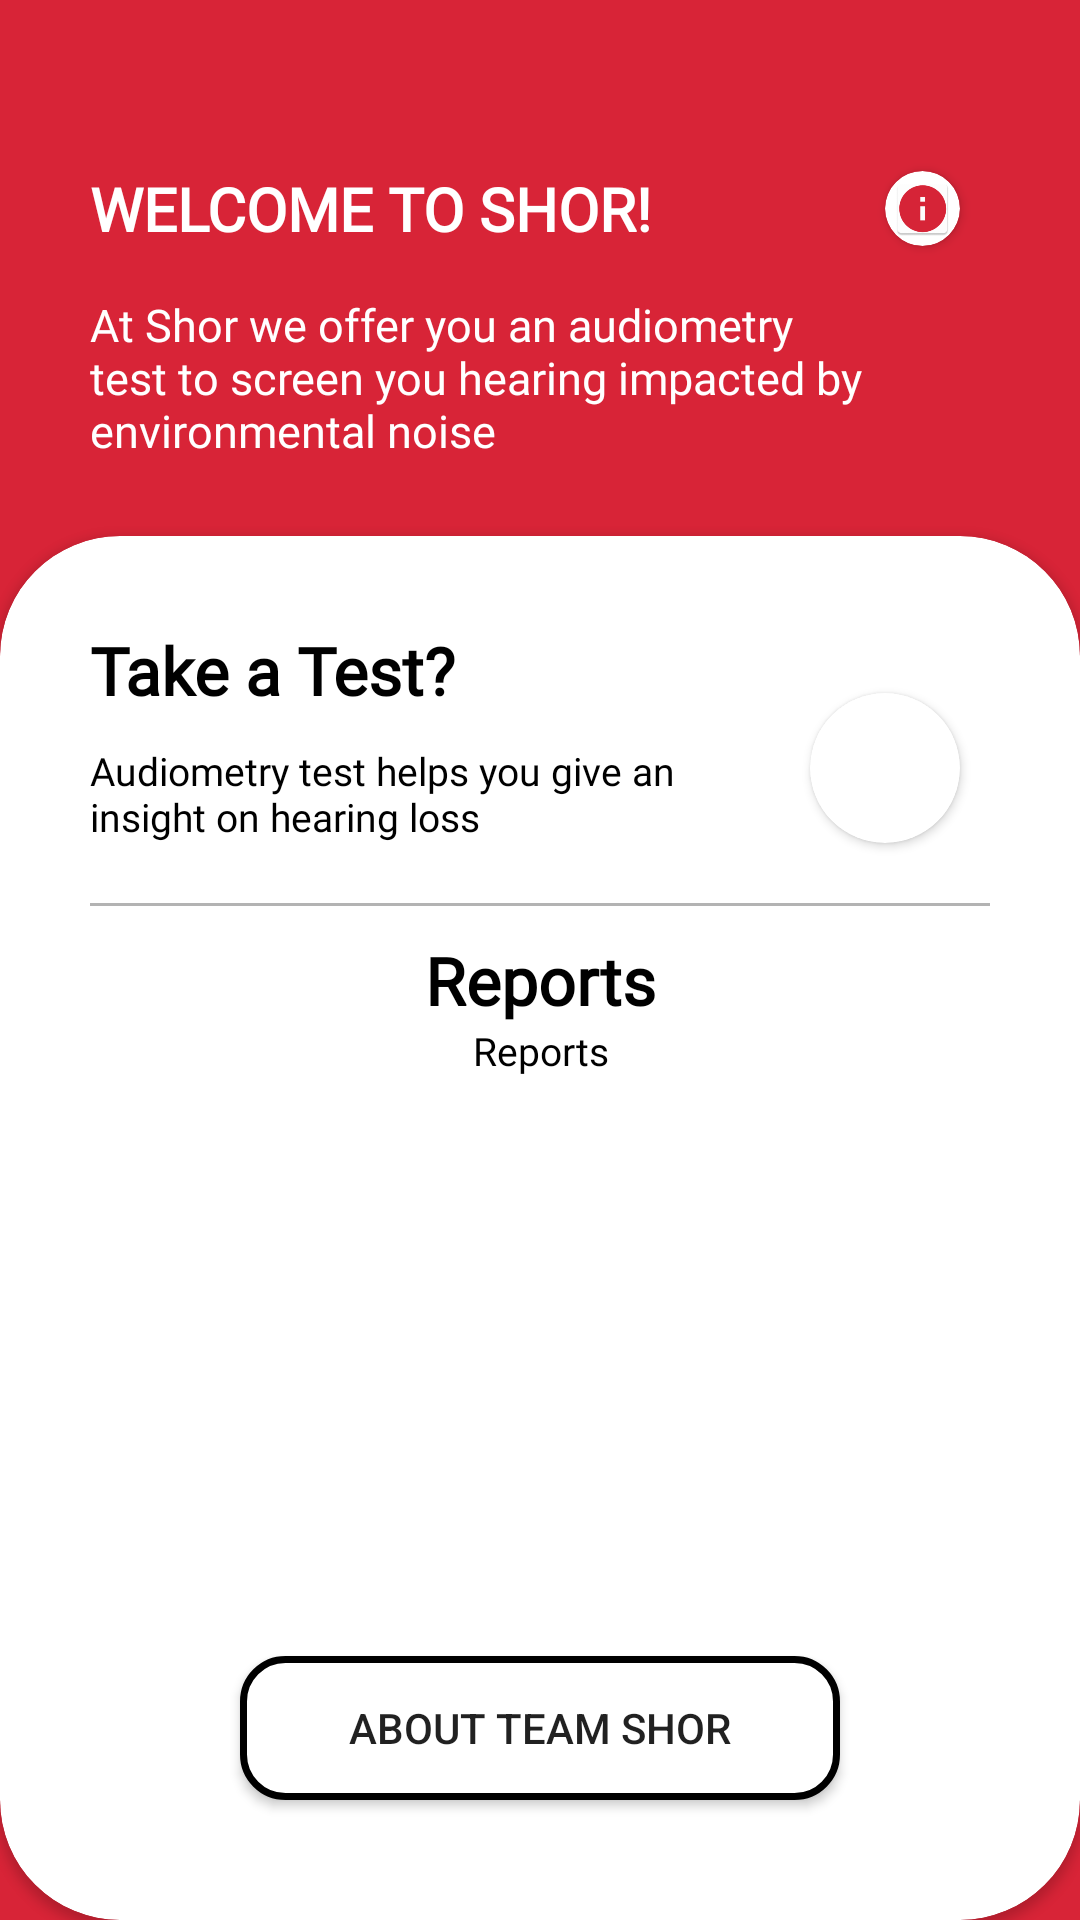

Android layout source for this screen:
<!-- AndroidManifest.xml: application theme SplashTheme.NoActionBar -->
<!-- res/layout/fragment_filledtest.xml -->
<androidx.constraintlayout.widget.ConstraintLayout xmlns:android="http://schemas.android.com/apk/res/android"
    xmlns:app="http://schemas.android.com/apk/res-auto"
    xmlns:tools="http://schemas.android.com/tools"
    android:layout_width="match_parent"
    android:layout_height="match_parent"
    android:padding="0dp"
    android:background="@color/red">


    <TextView
        android:id="@+id/textView2"
        android:layout_width="0dp"
        android:layout_height="wrap_content"
        android:layout_marginStart="30sp"
        android:layout_marginEnd="15dp"
        android:layout_marginTop="56dp"
        android:backgroundTint="#FFFFFF"
        android:fontFamily="@font/montserrat_bold"
        android:text="WELCOME TO SHOR!"
        android:textColor="@color/white"
        android:textSize="20sp"
        android:textStyle="bold"
        app:layout_constraintEnd_toStartOf="@+id/cardView"
        app:layout_constraintHorizontal_bias="0"
        app:layout_constraintStart_toStartOf="parent"
        app:layout_constraintTop_toTopOf="parent" />

    <androidx.cardview.widget.CardView
        android:id="@+id/cardView"
        android:layout_width="25dp"
        android:layout_height="25dp"
        app:cardCornerRadius="250dp"
        android:layout_marginRight="40sp"
        app:layout_constraintBottom_toBottomOf="@+id/textView2"
        app:layout_constraintEnd_toEndOf="parent"
        app:layout_constraintTop_toTopOf="@+id/textView2">

        <ImageView
            android:layout_width="wrap_content"
            android:layout_height="wrap_content"
            android:layout_margin="2dp"
            android:id="@+id/btn_info"
            android:clickable="true"
            android:src="@mipmap/ic_info" />
    </androidx.cardview.widget.CardView>

    <TextView
        android:id="@+id/textView3"
        android:layout_width="0dp"
        android:layout_height="wrap_content"
        android:fontFamily="@font/open_sans"
        android:text="At Shor we offer you an audiometry test to screen you hearing impacted by environmental noise"
        android:textColor="@color/white"
        android:layout_marginTop="15dp"
        android:textSize="15sp"
        app:layout_constraintEnd_toEndOf="@+id/cardView"
        app:layout_constraintStart_toStartOf="@+id/textView2"
        app:layout_constraintTop_toBottomOf="@+id/textView2" />

    <androidx.cardview.widget.CardView
        android:layout_width="0dp"
        android:layout_height="0dp"
        android:layout_marginTop="25dp"
        android:background="@color/white"
        app:cardCornerRadius="40dp"
        app:layout_constraintBottom_toBottomOf="parent"
        app:layout_constraintEnd_toEndOf="parent"
        app:layout_constraintStart_toStartOf="parent"
        app:layout_constraintTop_toBottomOf="@+id/textView3">
        <androidx.constraintlayout.widget.ConstraintLayout
            android:layout_width="match_parent"
            android:layout_height="match_parent">

            <TextView
                android:id="@+id/text_report"
                android:layout_width="match_parent"
                android:layout_height="wrap_content"
                android:fontFamily="@font/open_sans"
                android:text="Take a Test?"
                android:textAlignment="viewStart"
                android:textColor="@color/black"
                android:textSize="22sp"
                android:layout_margin="30dp"
                android:textStyle="bold"
                app:layout_constraintEnd_toEndOf="parent"
                app:layout_constraintStart_toStartOf="parent"
                app:layout_constraintTop_toTopOf="parent" />

            <View
                android:layout_width="match_parent"
                android:layout_height="1dp"
                android:id="@+id/view"
                android:background="@color/grey_30"
                android:layout_marginLeft="30dp"
                android:layout_marginRight="30dp"
                android:layout_marginTop="20dp"
                app:layout_constraintEnd_toEndOf="parent"
                app:layout_constraintStart_toStartOf="parent"
                app:layout_constraintTop_toBottomOf="@+id/text_descr" />

            <TextView
                android:id="@+id/text_descr"
                android:layout_width="0dp"
                android:layout_height="wrap_content"
                android:layout_marginTop="10dp"
                android:ems="10"
                android:layout_marginEnd="20dp"
                android:fontFamily="@font/open_sans"
                android:text="Audiometry test helps you give an insight on hearing loss"
                android:textColor="@color/black"
                android:textSize="13sp"
                app:layout_constraintEnd_toStartOf="@+id/cardView2"
                app:layout_constraintHorizontal_bias="0.0"
                app:layout_constraintStart_toStartOf="@+id/text_report"
                app:layout_constraintTop_toBottomOf="@id/text_report" />

            <androidx.cardview.widget.CardView
                android:id="@+id/cardView2"
                android:layout_width="50dp"
                android:layout_marginRight="40dp"
                android:layout_height="50dp"
                app:cardCornerRadius="250dp"
                app:layout_constraintBottom_toBottomOf="@+id/text_descr"
                app:layout_constraintEnd_toEndOf="parent">

                <ImageView
                    android:id="@+id/btn_next"
                    android:layout_width="match_parent"
                    android:layout_height="match_parent"
                    android:src="@mipmap/ic_forward_black_round" />
            </androidx.cardview.widget.CardView>
            <TextView
                android:id="@+id/textView6"
                android:layout_width="match_parent"
                android:layout_height="wrap_content"
                android:fontFamily="@font/open_sans"
                android:text="Reports"
                android:textAlignment="center"
                android:textColor="@color/black"
                android:textSize="22sp"
                android:layout_marginTop="10dp"
                android:textStyle="bold"
                app:layout_constraintEnd_toEndOf="parent"
                app:layout_constraintStart_toStartOf="parent"
                app:layout_constraintTop_toBottomOf="@id/view" />
            <TextView
                android:id="@+id/txt_reports"
                android:layout_width="wrap_content"
                android:layout_height="wrap_content"
                android:fontFamily="@font/montserrat"
                android:text="Reports"
                android:textAlignment="center"
                android:textColor="@color/black"
                android:textSize="13sp"
                app:layout_constraintEnd_toEndOf="parent"
                app:layout_constraintStart_toStartOf="parent"
                app:layout_constraintTop_toBottomOf="@id/textView6" />


            <androidx.recyclerview.widget.RecyclerView
                android:id="@+id/recycler_view"
                android:layout_width="0dp"
                android:layout_height="0dp"
                android:layout_marginLeft="15dp"
                android:layout_marginRight="15dp"
                android:layout_marginTop="25dp"
                android:layout_marginBottom="25dp"
                android:textColor="@color/black"
                android:clickable="true"
                app:layout_constraintBottom_toTopOf="@+id/btn_about_team"
                app:layout_constraintEnd_toEndOf="parent"
                app:layout_constraintStart_toStartOf="parent"
                app:layout_constraintTop_toBottomOf="@+id/txt_reports" />



            <Button
                android:layout_width="match_parent"
                android:layout_height="wrap_content"
                android:layout_marginLeft="80dp"
                android:layout_marginRight="80dp"
                android:layout_marginBottom="40dp"
                android:id="@+id/btn_about_team"
                android:background="@drawable/btn_black_border"
                android:text="About Team SHOR"
                app:layout_constraintBottom_toBottomOf="parent"
                />

        </androidx.constraintlayout.widget.ConstraintLayout>





    </androidx.cardview.widget.CardView>


</androidx.constraintlayout.widget.ConstraintLayout>
<!-- resources referenced by this layout -->
<resources>
  <color name="black">#000</color>
  <color name="grey_30">#BE999999</color>
  <color name="red">#D82437</color>
  <color name="white">#fff</color>
  <!-- drawable btn_black_border (drawable) -->
  <?xml version="1.0" encoding="utf-8"?>
  <shape xmlns:android="http://schemas.android.com/apk/res/android"
      android:shape="rectangle">
      
      <solid android:color="@color/white"/>
      <stroke android:color="@color/black" android:width="7px"/>
      <corners android:radius="14dp"
  
          />
  </shape>
  <!-- mipmap ic_forward_black_round (mipmap-anydpi-v26) -->
  <?xml version="1.0" encoding="utf-8"?>
  <adaptive-icon xmlns:android="http://schemas.android.com/apk/res/android">
      <background android:drawable="@color/ic_forward_black_background"/>
      <foreground android:drawable="@drawable/ic_forward_black_foreground"/>
  </adaptive-icon>
  <!-- mipmap ic_info: png bitmap (mipmap-hdpi, 1902 bytes) -->
  <style name="SplashTheme.NoActionBar">
  
          <item name="windowActionBar">false</item>
          <item name="windowNoTitle">true</item>
          <item name="android:windowContentTransitions">true</item>
      </style>
  <color name="ic_forward_black_background">#000000</color>
  <!-- drawable ic_forward_black_foreground (drawable) -->
  <vector xmlns:android="http://schemas.android.com/apk/res/android"
      android:width="108dp"
      android:height="108dp"
      android:viewportWidth="108"
      android:viewportHeight="108"
      android:tint="#FFFFFF">
    <group android:scaleX="1.7748"
        android:scaleY="1.7748"
        android:translateX="32.7024"
        android:translateY="32.7024">
      <path
          android:fillColor="@android:color/white"
          android:pathData="M12,4l-1.41,1.41L16.17,11H4v2h12.17l-5.58,5.59L12,20l8,-8z"/>
    </group>
  </vector>
</resources>
